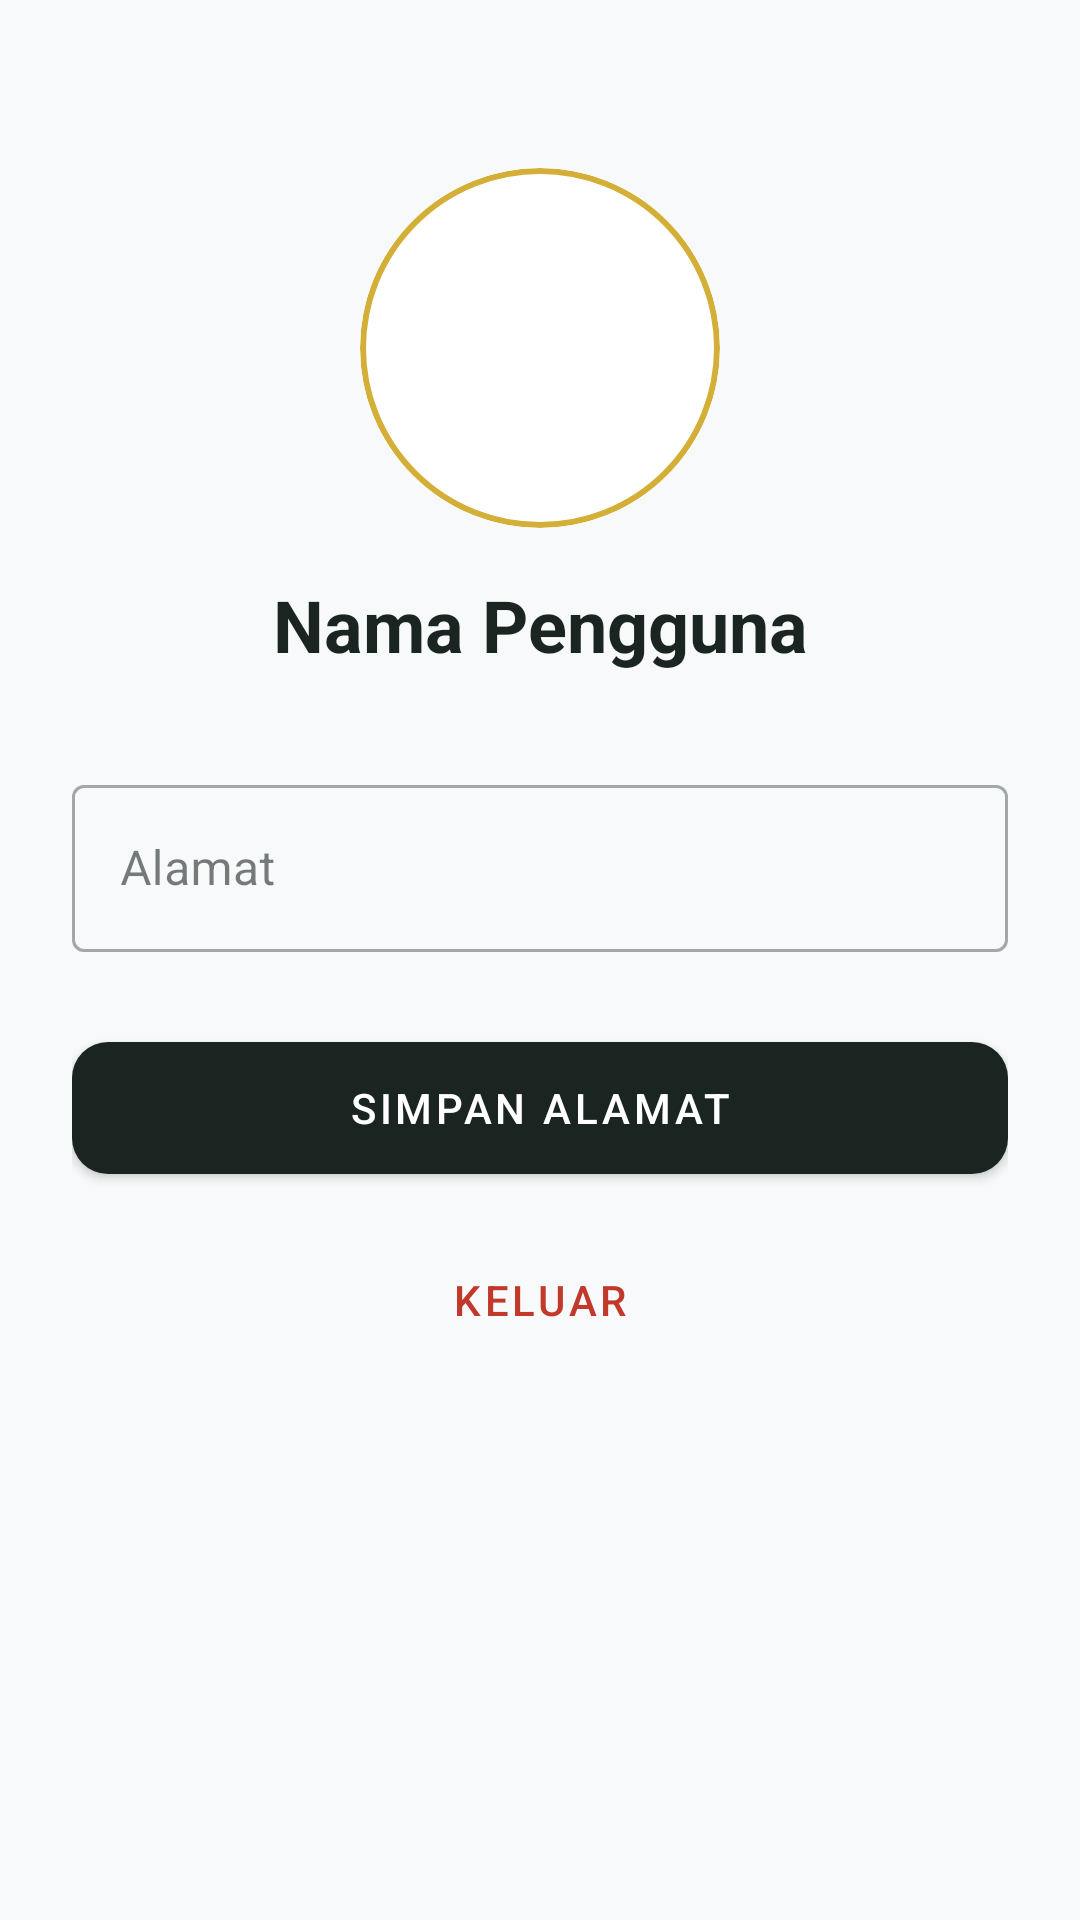

Write the Android layout XML for this screen, with the resource values it uses.
<!-- AndroidManifest.xml: application theme Theme.Thtift -->
<!-- res/layout/fragment_profile.xml -->
<?xml version="1.0" encoding="utf-8"?>
<androidx.constraintlayout.widget.ConstraintLayout xmlns:android="http://schemas.android.com/apk/res/android"
    xmlns:app="http://schemas.android.com/apk/res-auto"
    android:layout_width="match_parent"
    android:layout_height="match_parent"
    android:padding="24dp">

    <com.google.android.material.card.MaterialCardView
        android:id="@+id/cardProfileImage"
        android:layout_width="120dp"
        android:layout_height="120dp"
        app:cardCornerRadius="60dp"
        app:cardElevation="0dp"
        app:strokeWidth="2dp"
        app:strokeColor="?attr/colorSecondary"
        app:layout_constraintTop_toTopOf="parent"
        app:layout_constraintStart_toStartOf="parent"
        app:layout_constraintEnd_toEndOf="parent"
        android:layout_marginTop="32dp">

        <ImageView
            android:id="@+id/imgProfile"
            android:layout_width="match_parent"
            android:layout_height="match_parent"
            android:scaleType="centerCrop"
            android:src="@mipmap/ic_launcher_round"/>
    </com.google.android.material.card.MaterialCardView>

    <TextView
        android:id="@+id/tvProfileName"
        android:layout_width="wrap_content"
        android:layout_height="wrap_content"
        android:text="Nama Pengguna"
        android:textSize="24sp"
        android:textStyle="bold"
        android:textColor="?attr/colorOnSurface"
        app:layout_constraintTop_toBottomOf="@id/cardProfileImage"
        app:layout_constraintStart_toStartOf="parent"
        app:layout_constraintEnd_toEndOf="parent"
        android:layout_marginTop="16dp"/>

    <com.google.android.material.textfield.TextInputLayout
        android:id="@+id/tilAddress"
        android:layout_width="match_parent"
        android:layout_height="wrap_content"
        android:hint="@string/address"
        style="@style/Widget.MaterialComponents.TextInputLayout.OutlinedBox"
        app:layout_constraintTop_toBottomOf="@id/tvProfileName"
        android:layout_marginTop="32dp">
        <com.google.android.material.textfield.TextInputEditText
            android:id="@+id/etAddress"
            android:layout_width="match_parent"
            android:layout_height="wrap_content"
            android:textColor="?attr/colorOnSurface"/>
    </com.google.android.material.textfield.TextInputLayout>

    <com.google.android.material.button.MaterialButton
        android:id="@+id/btnSaveProfile"
        android:layout_width="match_parent"
        android:layout_height="56dp"
        android:text="Simpan Alamat"
        android:layout_marginTop="24dp"
        app:cornerRadius="12dp"
        app:layout_constraintTop_toBottomOf="@id/tilAddress"/>

    <com.google.android.material.button.MaterialButton
        android:id="@+id/btnLogoutUser"
        android:layout_width="match_parent"
        android:layout_height="56dp"
        android:text="@string/logout"
        style="@style/Widget.MaterialComponents.Button.TextButton"
        android:textColor="@color/status_error"
        app:cornerRadius="12dp"
        android:layout_marginTop="8dp"
        app:layout_constraintTop_toBottomOf="@id/btnSaveProfile"/>
        
        
</androidx.constraintlayout.widget.ConstraintLayout>
<!-- resources referenced by this layout -->
<resources>
  <color name="status_error">#C0392B</color>
  <string name="address">Alamat</string>
  <string name="logout">Keluar</string>
  <style name="Theme.Thtift" parent="Theme.MaterialComponents.DayNight.NoActionBar">
          
          <item name="colorPrimary">@color/primary</item>
          <item name="colorPrimaryVariant">@color/primary_variant</item>
          <item name="colorOnPrimary">@color/on_primary</item>
          
          <item name="colorSecondary">@color/secondary</item>
          <item name="colorSecondaryVariant">@color/secondary_variant</item>
          <item name="colorOnSecondary">@color/on_secondary</item>
          
          
          <item name="android:windowBackground">@color/background</item>
          <item name="colorSurface">@color/surface</item>
          <item name="colorOnSurface">@color/on_surface</item>
          
          
          <item name="android:statusBarColor" tools:targetApi="l">?attr/colorPrimaryVariant</item>
          
      </style>
  <color name="primary">#1A2421</color>
  <color name="primary_variant">#0F1513</color>
  <color name="on_primary">#FFFFFF</color>
  <color name="secondary">#D4AF37</color>
  <color name="secondary_variant">#B8860B</color>
  <color name="on_secondary">#000000</color>
  <color name="background">#F8F9FA</color>
  <color name="surface">#FFFFFF</color>
  <color name="on_surface">#1A2421</color>
</resources>
